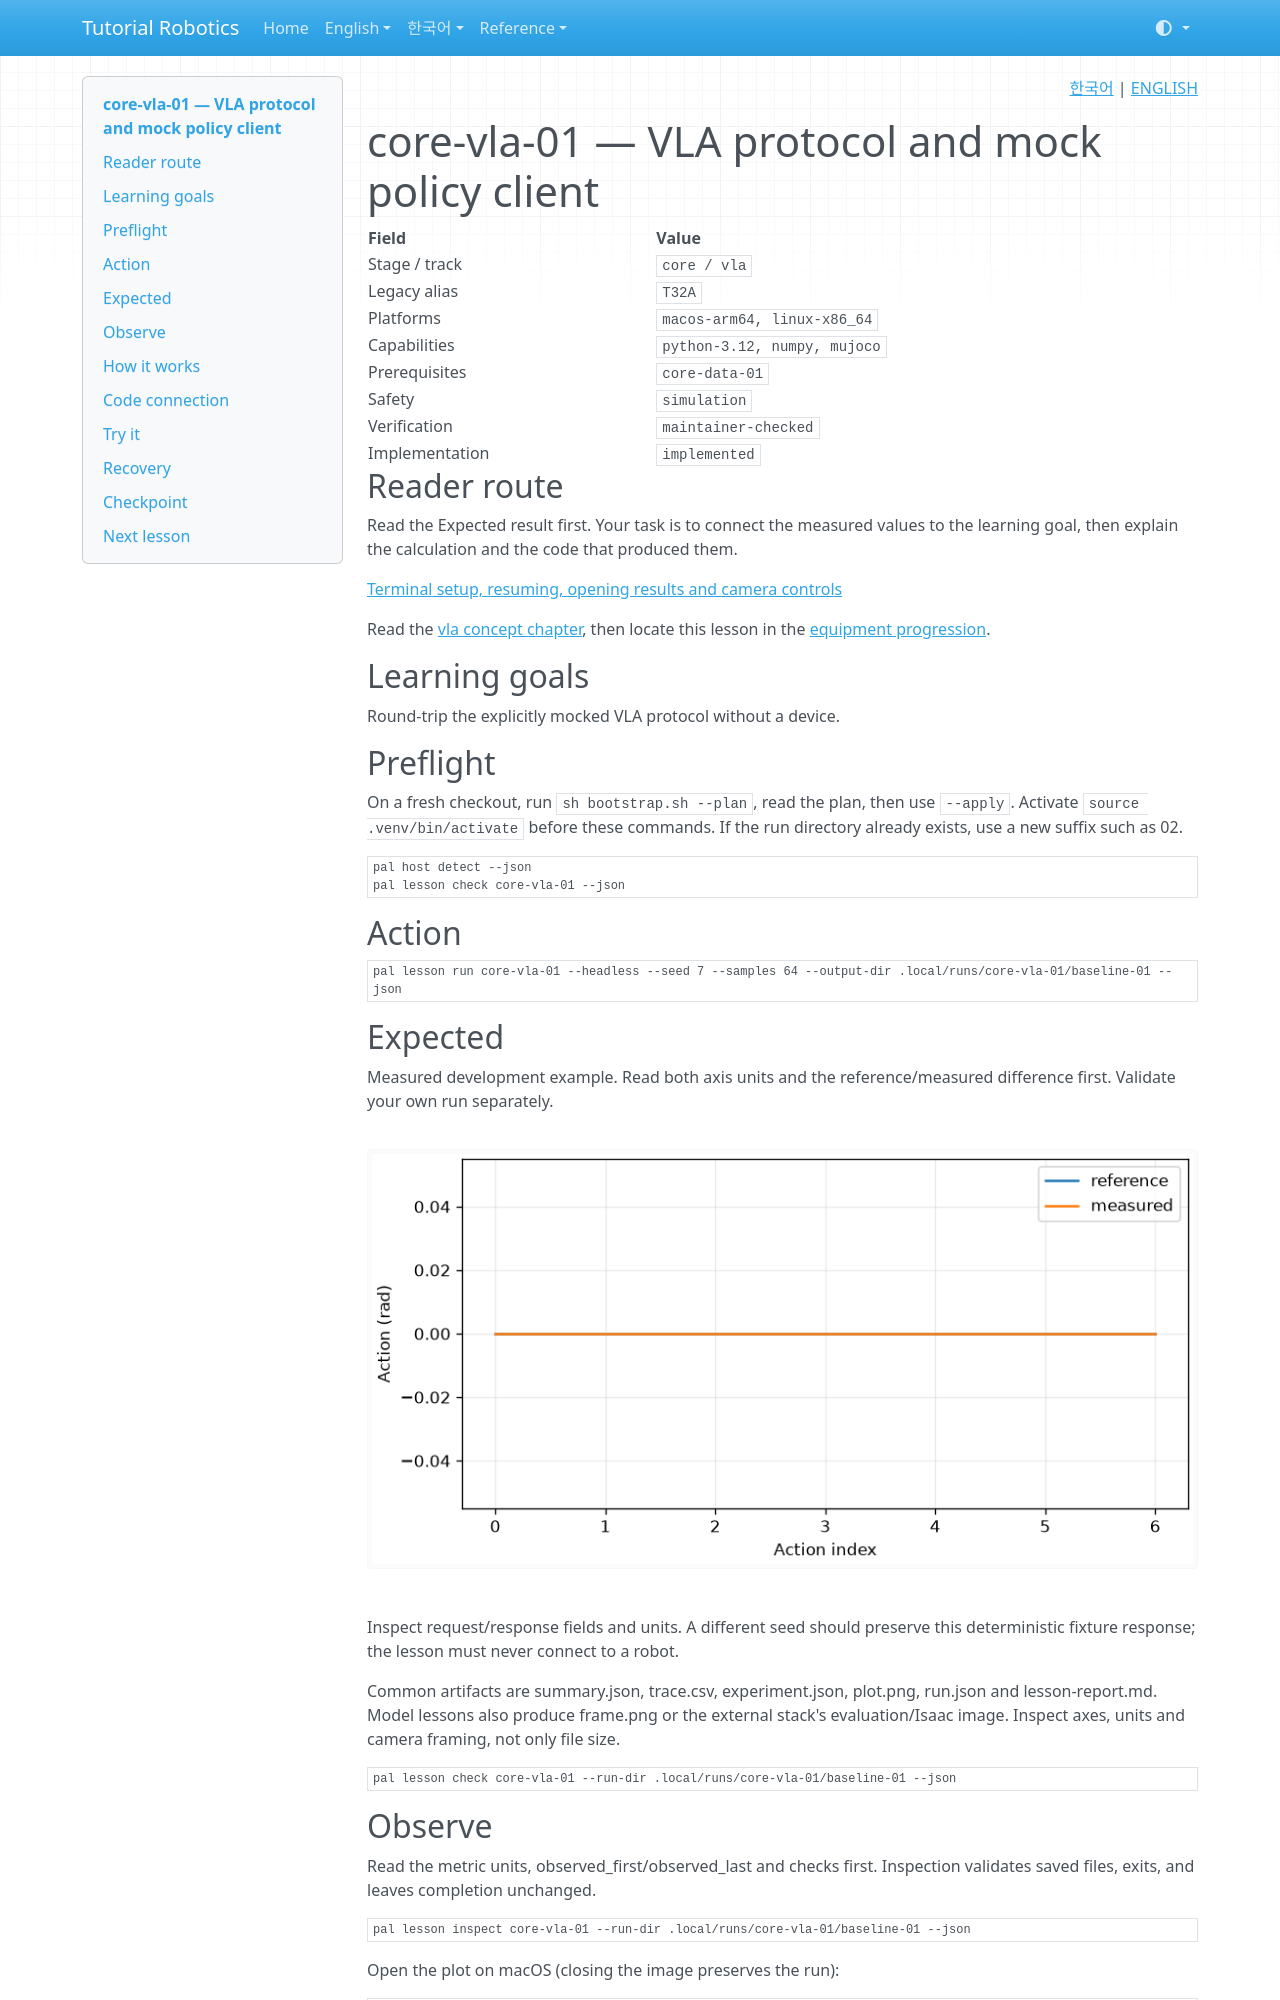

repository: terryum/tutorial-robotics · page: en/lessons/core-vla-01/index.html · generator: mkdocs

<!-- pal:language:start -->
<p align="right">
  <a href="../../ko/lessons/core-vla-01.md" lang="ko">한국어</a> | <a href="core-vla-01.md" lang="en">ENGLISH</a>
</p>
<!-- pal:language:end -->

# core-vla-01 — VLA protocol and mock policy client

<!-- pal:metadata:start -->
| Field | Value |
|---|---|
| Stage / track | `core / vla` |
| Legacy alias | `T32A` |
| Platforms | `macos-arm64, linux-x86_64` |
| Capabilities | `python-3.12, numpy, mujoco` |
| Prerequisites | `core-data-01` |
| Safety | `simulation` |
| Verification | `maintainer-checked` |
| Implementation | `implemented` |
<!-- pal:metadata:end -->

## Reader route

Read the Expected result first. Your task is to connect the measured values to the learning goal, then explain the calculation and the code that produced them.

[Terminal setup, resuming, opening results and camera controls](../READER_GUIDE.md)

Read the [vla concept chapter](../concepts/vla.md), then locate this lesson in the [equipment progression](../equipment-stages.md).

## Learning goals

Round-trip the explicitly mocked VLA protocol without a device.

## Preflight

On a fresh checkout, run `sh bootstrap.sh --plan`, read the plan, then use `--apply`. Activate `source .venv/bin/activate` before these commands. If the run directory already exists, use a new suffix such as 02.

```bash
pal host detect --json
pal lesson check core-vla-01 --json
```

## Action

```bash
pal lesson run core-vla-01 --headless --seed 7 --samples 64 --output-dir .local/runs/core-vla-01/baseline-01 --json
```

## Expected

Measured development example. Read both axis units and the reference/measured difference first. Validate your own run separately.

![core-vla-01 measured plot](../../assets/examples/core-vla-01-plot.png)

Inspect request/response fields and units. A different seed should preserve this deterministic fixture response; the lesson must never connect to a robot.

Common artifacts are summary.json, trace.csv, experiment.json, plot.png, run.json and lesson-report.md. Model lessons also produce frame.png or the external stack's evaluation/Isaac image. Inspect axes, units and camera framing, not only file size.

```bash
pal lesson check core-vla-01 --run-dir .local/runs/core-vla-01/baseline-01 --json
```

## Observe

Read the metric units, observed_first/observed_last and checks first. Inspection validates saved files, exits, and leaves completion unchanged.

```bash
pal lesson inspect core-vla-01 --run-dir .local/runs/core-vla-01/baseline-01 --json
```

Open the plot on macOS (closing the image preserves the run):

```bash
open .local/runs/core-vla-01/baseline-01/plot.png
```

On other systems, open the same PNG in your file manager. Read the raw values from this JSON:

```bash
python -m json.tool .local/runs/core-vla-01/baseline-01/experiment.json
```

## How it works

The mock serializes an instruction, image fixture identity, state and timeout, then returns bounded actions with a command-sink flag. Protocol correctness and neural-policy quality are separate. Keep the mock label visible in every result.

$$
\forall i,\quad a_i\in\mathbb R,\quad |a_i|\leq a_{max}
$$

Symbols, units and assumptions: a: mock action in rad; limit: rad; finite values required.

Worked calculation (not a measured run result): limit 1.0, action 1.2 → reject.

Practical connection: Transport validation does not establish a neural policy is useful.
